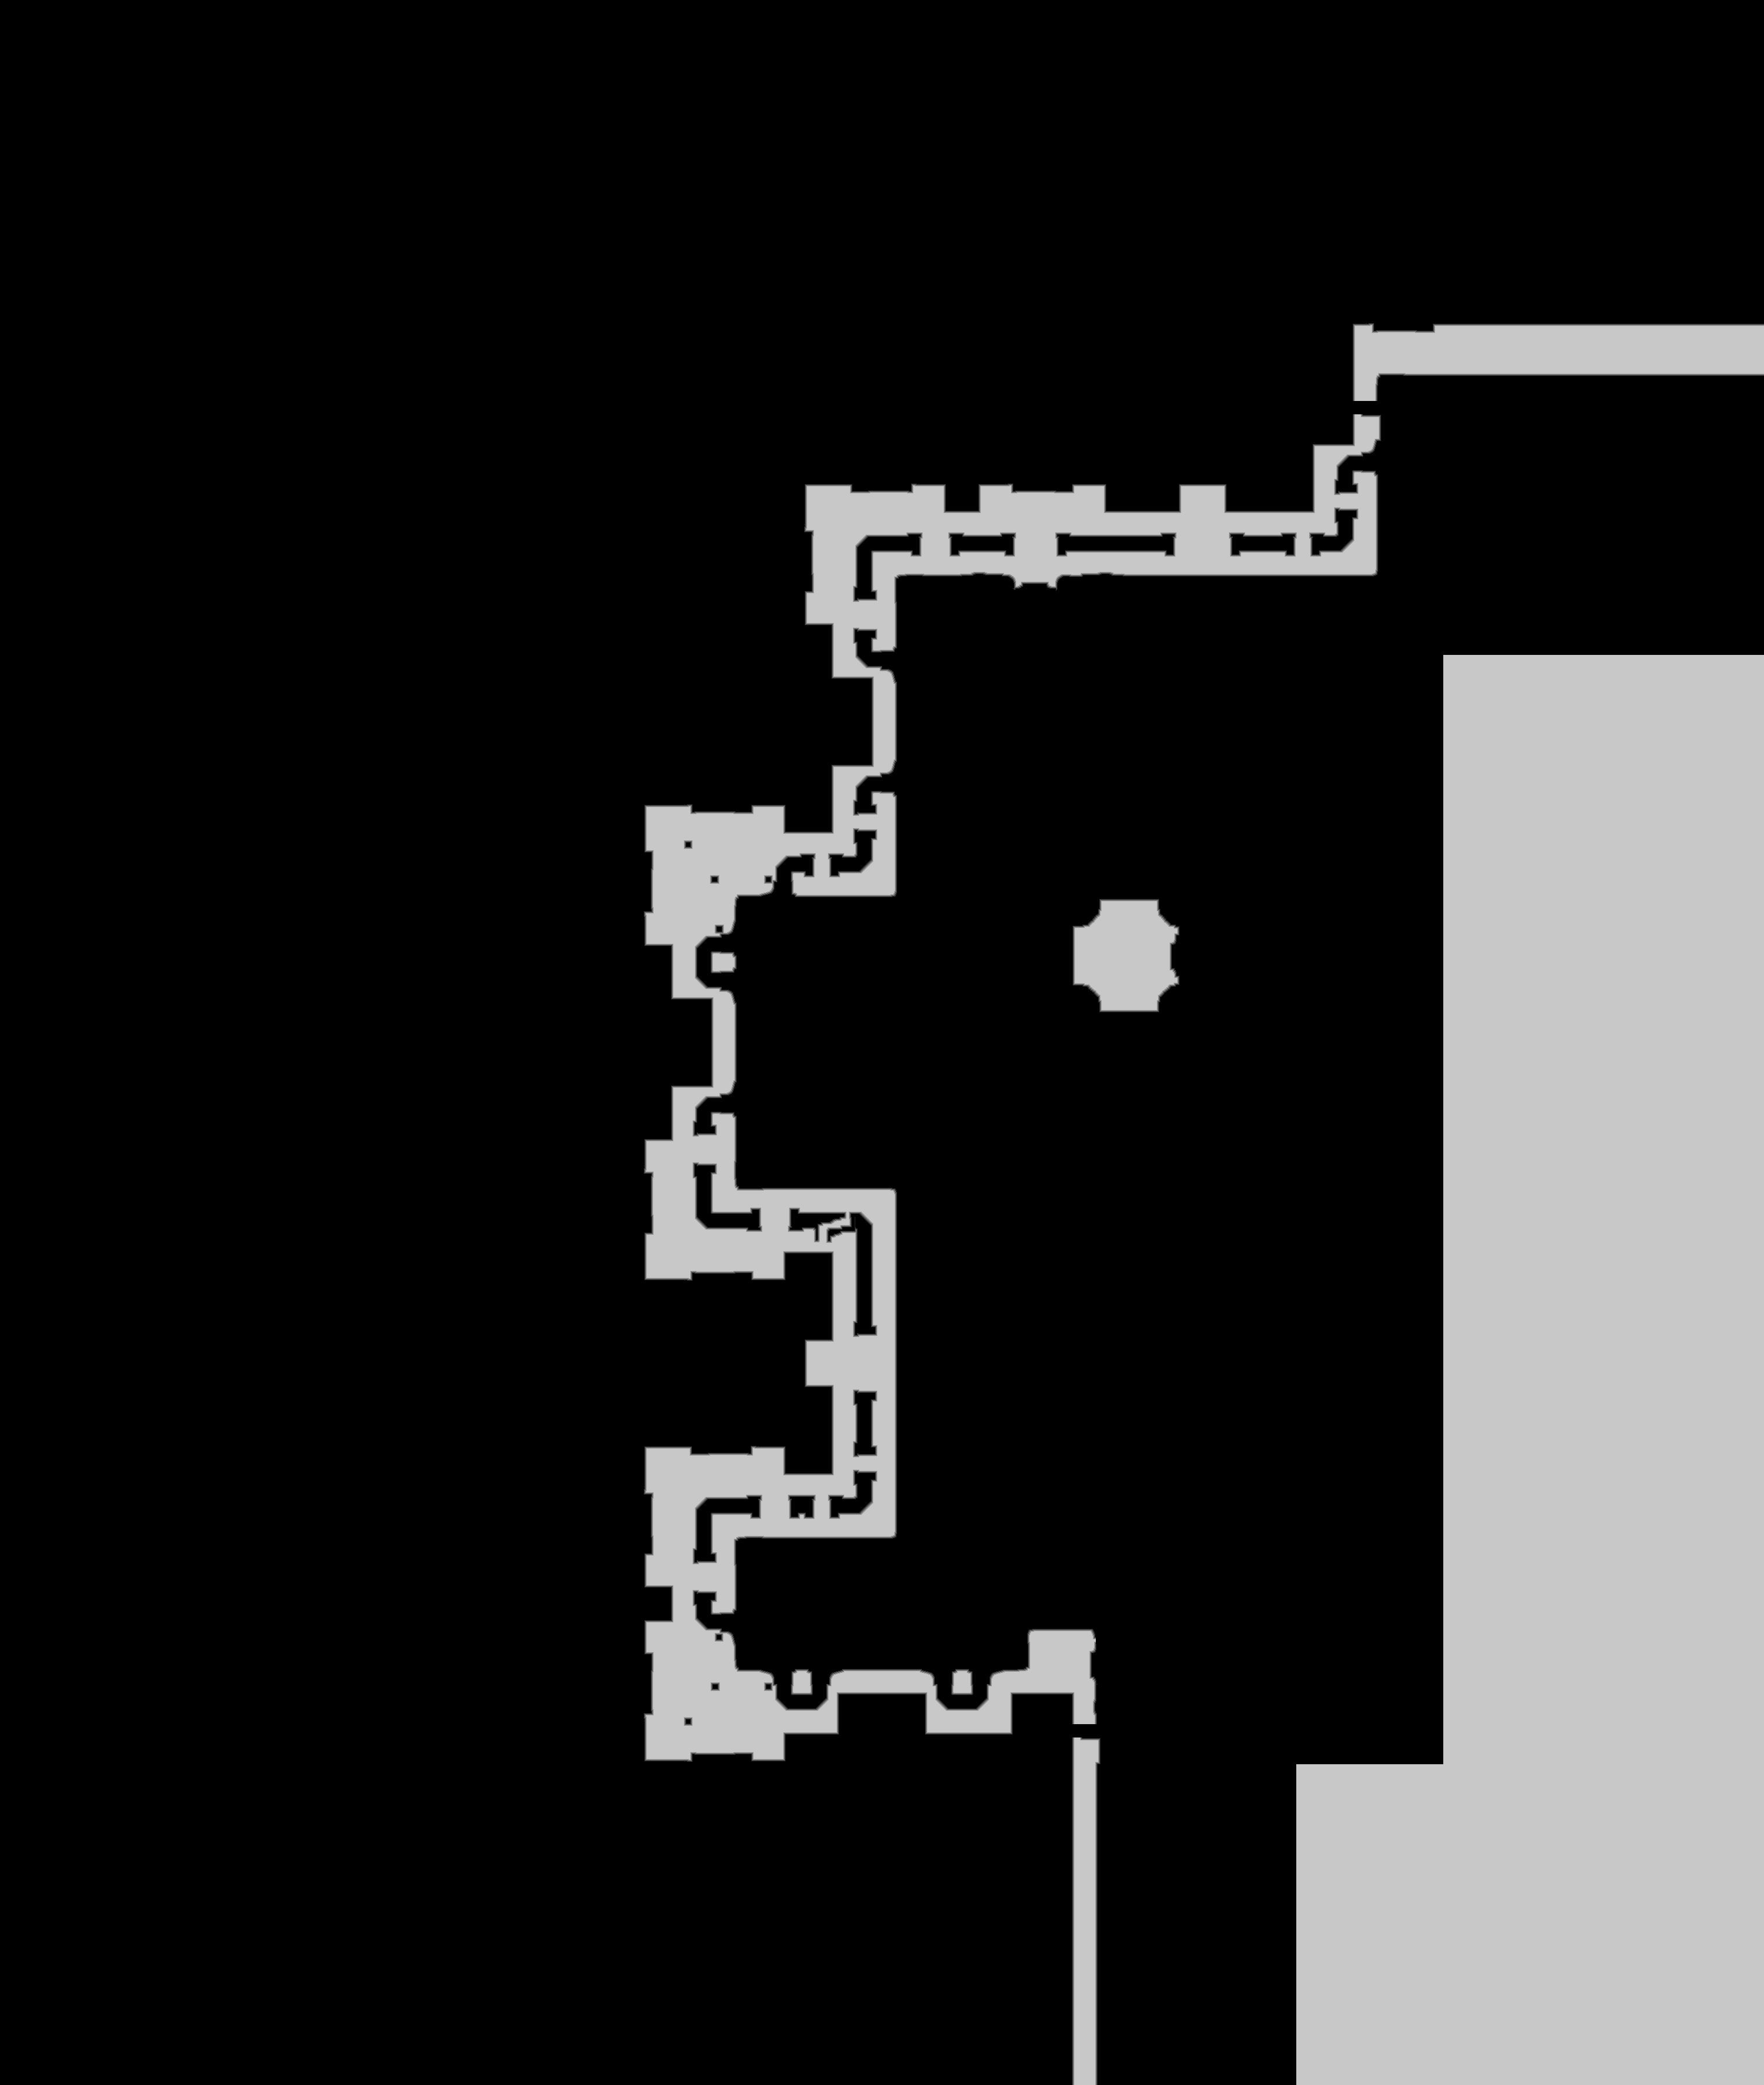

Data behind this chart, as committed beside it:
source	tdt_hull melee
truth	truth_2de8d10e3f0.tsv
width	3036
height	3588
nibble	0	8760098
nibble	1	22735
nibble	2	22847
nibble	3	22924
nibble	4	23023
nibble	5	2041541
